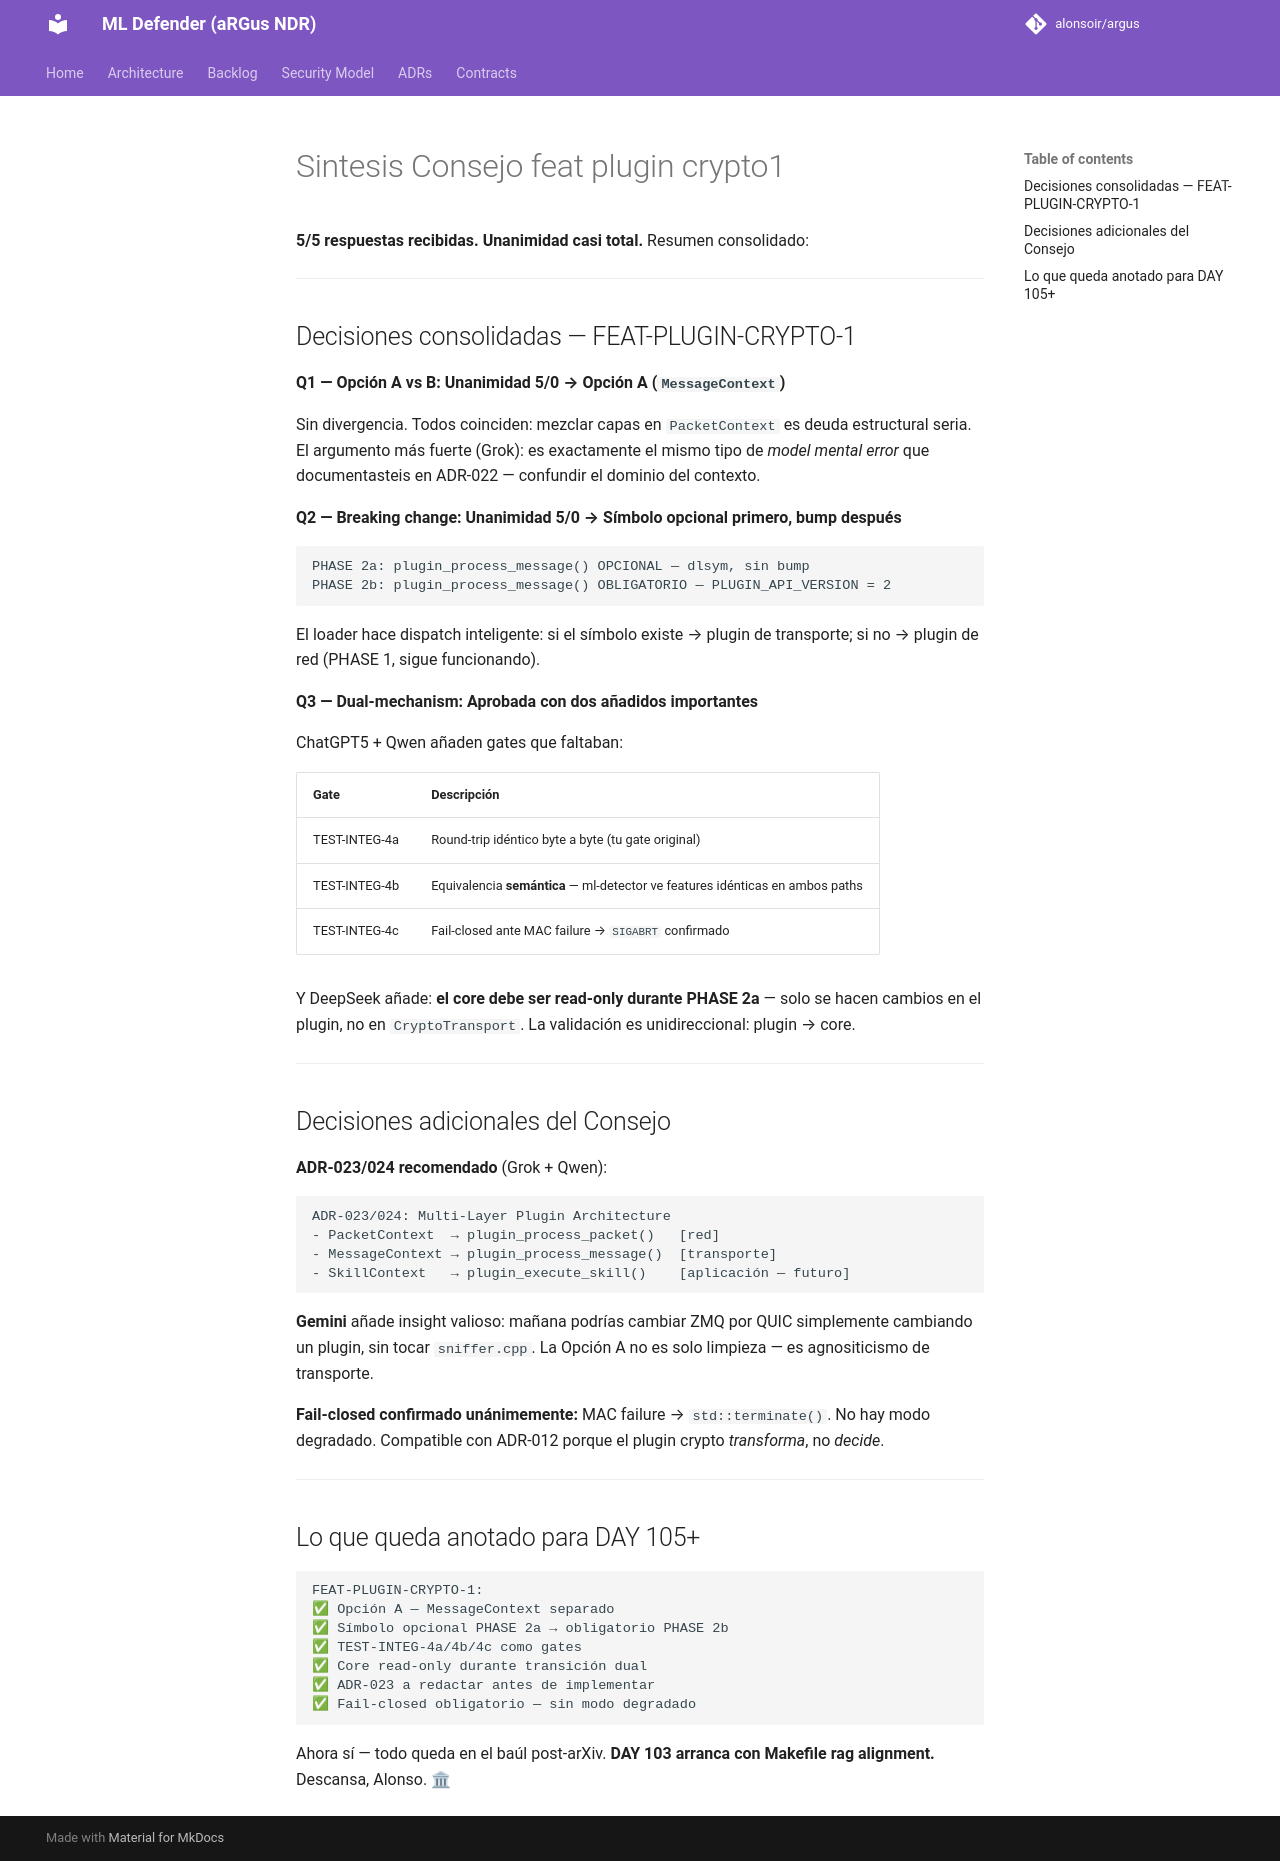

repository: alonsoir/argus · page: council/Sintesis Consejo feat plugin crypto1/index.html · generator: mkdocs

**5/5 respuestas recibidas. Unanimidad casi total.** Resumen consolidado:

---

## Decisiones consolidadas — FEAT-PLUGIN-CRYPTO-1

**Q1 — Opción A vs B: Unanimidad 5/0 → Opción A (`MessageContext`)**

Sin divergencia. Todos coinciden: mezclar capas en `PacketContext` es deuda estructural seria. El argumento más fuerte (Grok): es exactamente el mismo tipo de *model mental error* que documentasteis en ADR-022 — confundir el dominio del contexto.

**Q2 — Breaking change: Unanimidad 5/0 → Símbolo opcional primero, bump después**

```
PHASE 2a: plugin_process_message() OPCIONAL — dlsym, sin bump
PHASE 2b: plugin_process_message() OBLIGATORIO — PLUGIN_API_VERSION = 2
```

El loader hace dispatch inteligente: si el símbolo existe → plugin de transporte; si no → plugin de red (PHASE 1, sigue funcionando).

**Q3 — Dual-mechanism: Aprobada con dos añadidos importantes**

ChatGPT5 + Qwen añaden gates que faltaban:

| Gate | Descripción |
|------|-------------|
| TEST-INTEG-4a | Round-trip idéntico byte a byte (tu gate original) |
| TEST-INTEG-4b | Equivalencia **semántica** — ml-detector ve features idénticas en ambos paths |
| TEST-INTEG-4c | Fail-closed ante MAC failure → `SIGABRT` confirmado |

Y DeepSeek añade: **el core debe ser read-only durante PHASE 2a** — solo se hacen cambios en el plugin, no en `CryptoTransport`. La validación es unidireccional: plugin → core.

---

## Decisiones adicionales del Consejo

**ADR-023/024 recomendado** (Grok + Qwen):

```
ADR-023/024: Multi-Layer Plugin Architecture
- PacketContext  → plugin_process_packet()   [red]
- MessageContext → plugin_process_message()  [transporte]
- SkillContext   → plugin_execute_skill()    [aplicación — futuro]
```

**Gemini** añade insight valioso: mañana podrías cambiar ZMQ por QUIC simplemente cambiando un plugin, sin tocar `sniffer.cpp`. La Opción A no es solo limpieza — es agnositicismo de transporte.

**Fail-closed confirmado unánimemente:** MAC failure → `std::terminate()`. No hay modo degradado. Compatible con ADR-012 porque el plugin crypto *transforma*, no *decide*.

---

## Lo que queda anotado para DAY 105+

```
FEAT-PLUGIN-CRYPTO-1:
✅ Opción A — MessageContext separado
✅ Símbolo opcional PHASE 2a → obligatorio PHASE 2b
✅ TEST-INTEG-4a/4b/4c como gates
✅ Core read-only durante transición dual
✅ ADR-023 a redactar antes de implementar
✅ Fail-closed obligatorio — sin modo degradado
```

Ahora sí — todo queda en el baúl post-arXiv. **DAY 103 arranca con Makefile rag alignment.** Descansa, Alonso. 🏛
